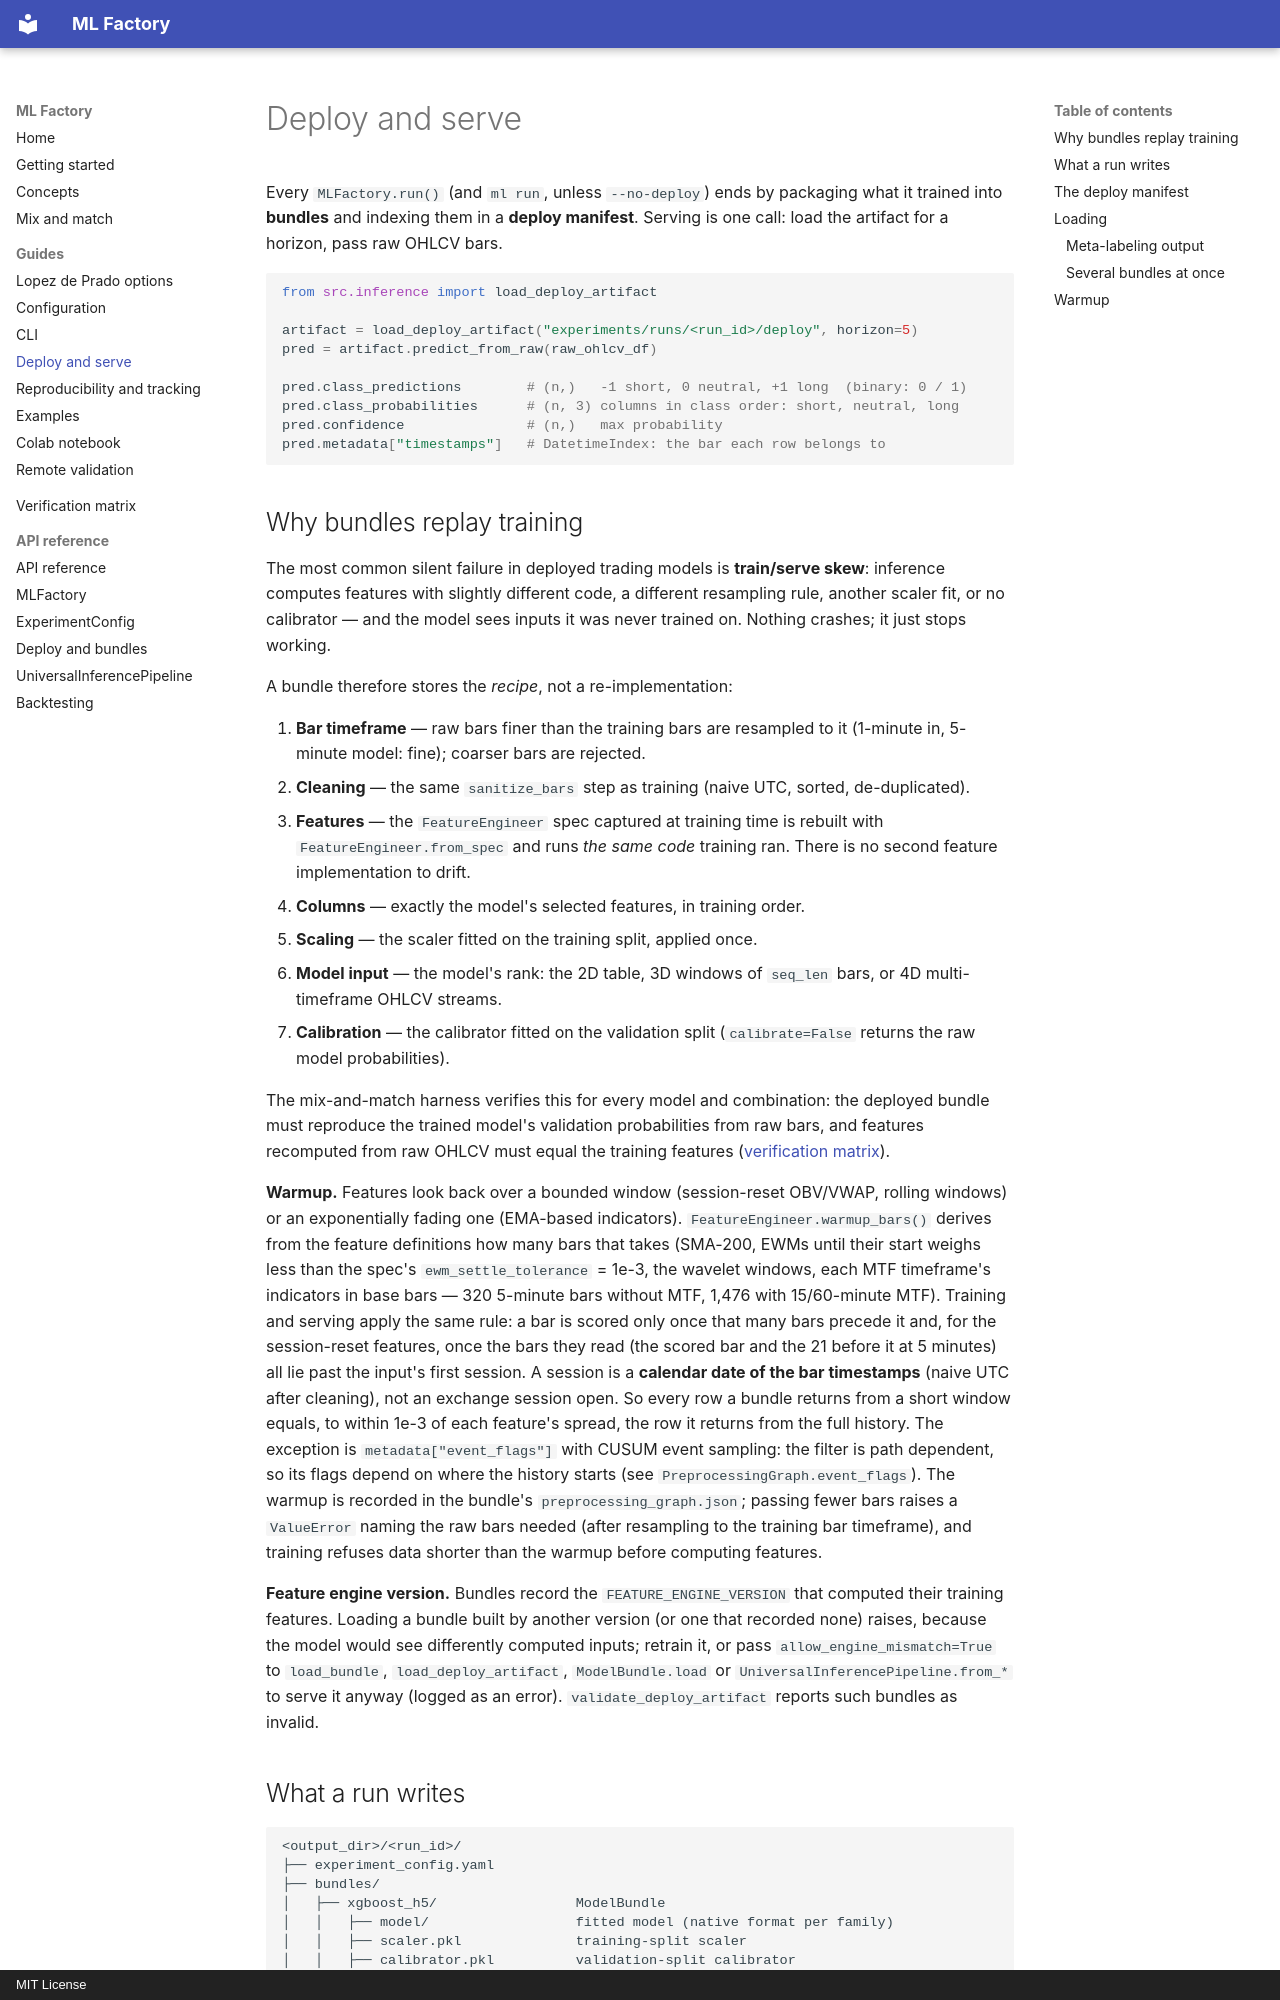

repository: Snehpatel101/Research · page: deploy-and-serve/index.html · generator: mkdocs · copyright: MIT License

# Deploy and serve

Every `MLFactory.run()` (and `ml run`, unless `--no-deploy`) ends by packaging
what it trained into **bundles** and indexing them in a **deploy manifest**.
Serving is one call: load the artifact for a horizon, pass raw OHLCV bars.

```python
from src.inference import load_deploy_artifact

artifact = load_deploy_artifact("experiments/runs/<run_id>/deploy", horizon=5)
pred = artifact.predict_from_raw(raw_ohlcv_df)

pred.class_predictions        # (n,)   -1 short, 0 neutral, +1 long  (binary: 0 / 1)
pred.class_probabilities      # (n, 3) columns in class order: short, neutral, long
pred.confidence               # (n,)   max probability
pred.metadata["timestamps"]   # DatetimeIndex: the bar each row belongs to
```
